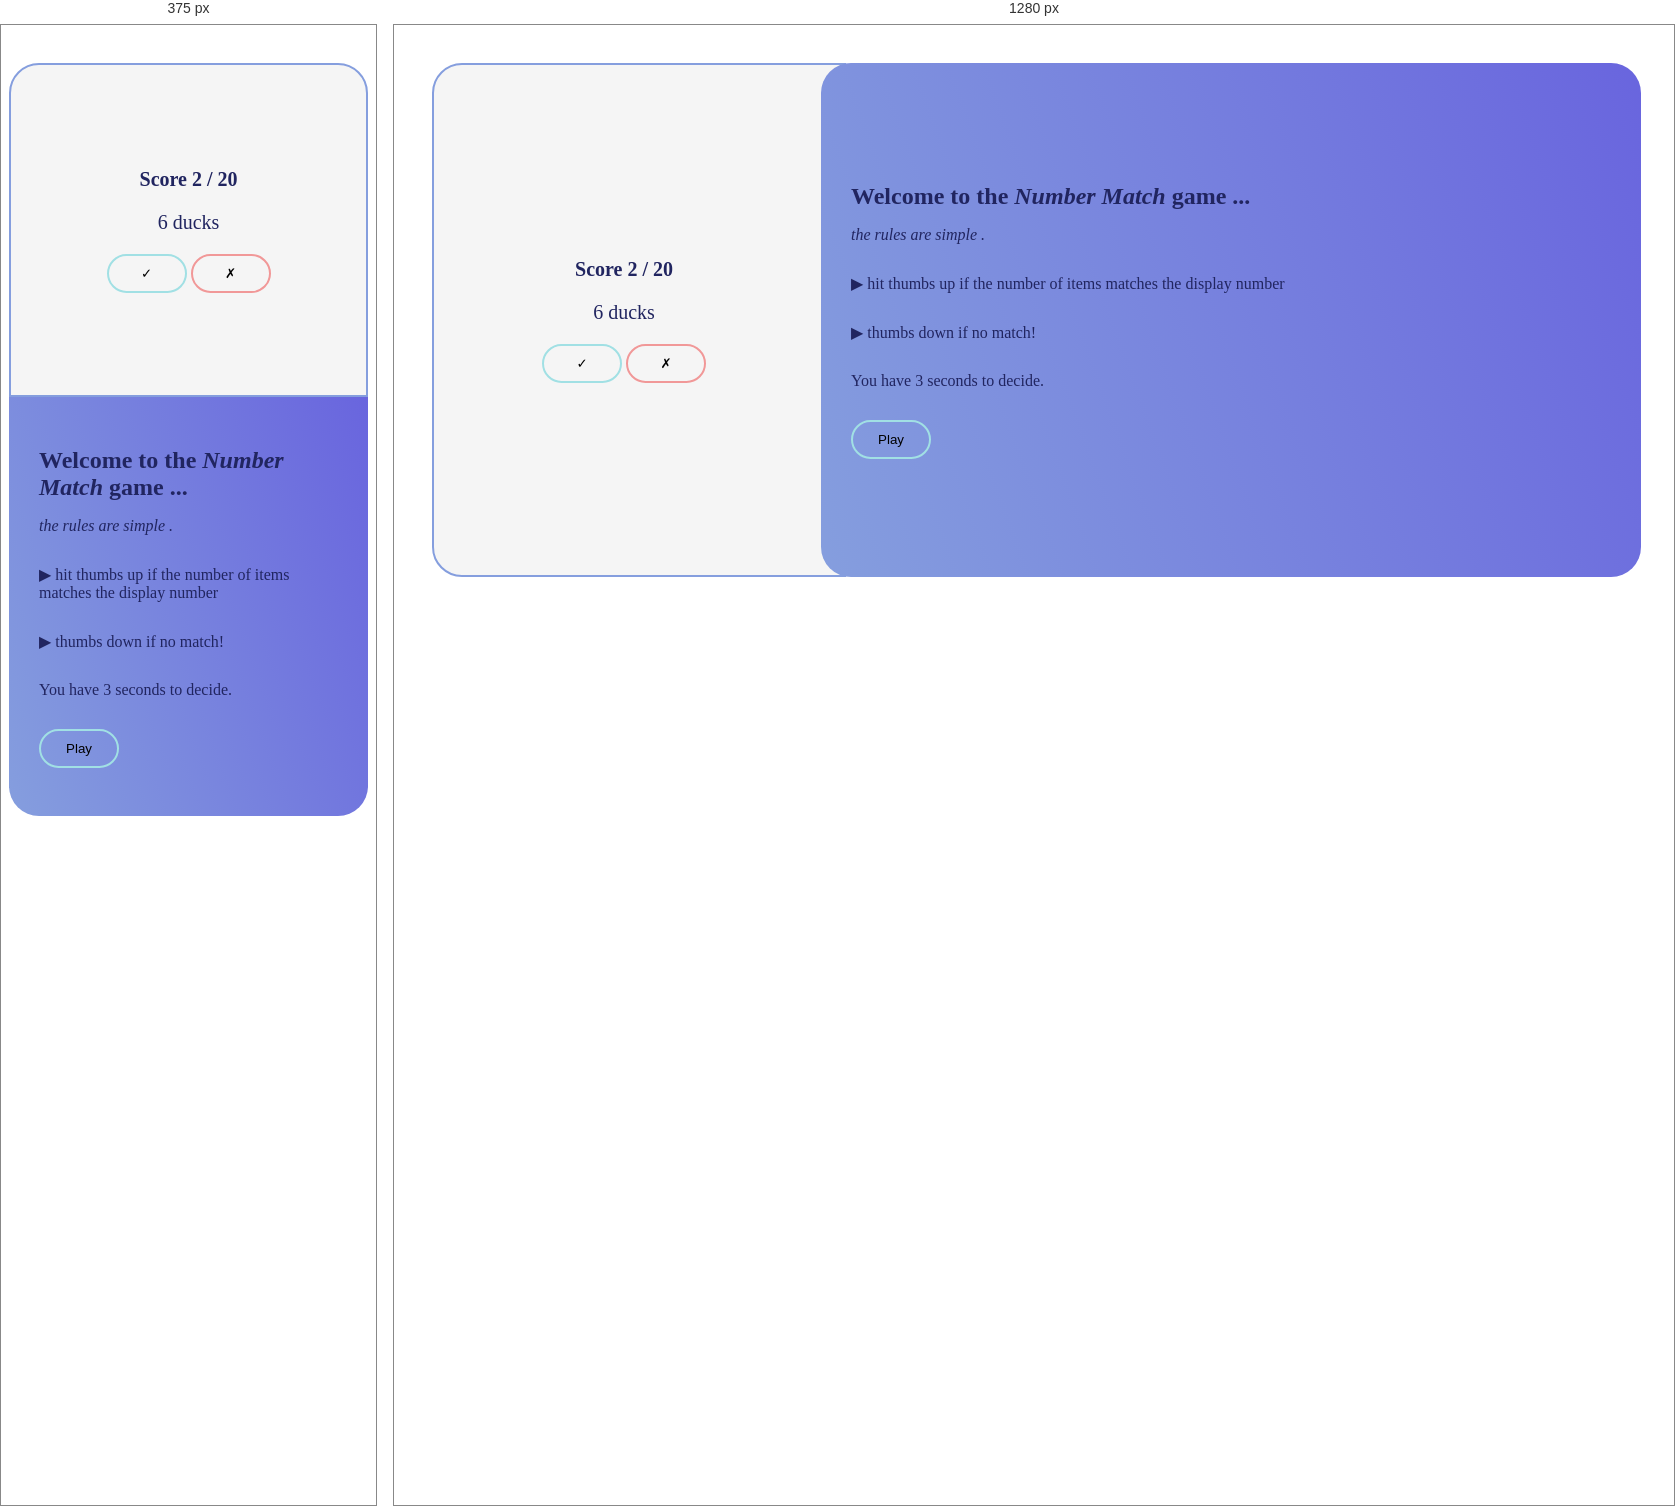
Rendered at 375 px and 1280 px, left to right.

<!-- file: index.html -->
<!DOCTYPE html>
<html lang="en">
  <head>
    <meta charset="UTF-8" />
    <link rel="stylesheet" href="style.css">
    <meta name="viewport" content="width=device-width, initial-scale=1.0" />
    <title>Number Match</title>
  </head>
  <body>
    <main id="game-area">
      <div class="stats">
       <div id="statsContatn"> 
           <h3>
        Score <span id="currentscore">2</span> /
        <span id="totalAvailable">20</span>
      </h3>
      <p class="items">
        <span id="number">6</span> <span id="item-name">ducks</span>
      </p>
      <div class="match-buttons">
          <button>&#10003</button>
          <button>&#10007</button></div>
        </div>
      </div>
      <div class="imageArea">
          <h3 id="message"></h3>
          <div id="startScreen">
            <h1>Welcome to the <em>Number Match</em> game ...</h1>
            <em class="space-y">the rules are simple . </em>
            <p class="space-y">&#9654; hit thumbs up if the number of items matches the display number</p>
            <p class="space-y">&#9654; thumbs down if no match!</p>
            <p class="space-y">You have <span id="timeSetting">3</span> seconds to decide.</p>
        <button id="play-button">Play</button> 
        </div>
        <div id="imageContainer">
            <img src="" alt="">
        </div>
      </div>
    </main>
  </body>
</html>


/* @media block from style.css */
@media all and (min-width: 500px) {
  #game-area {
    display: flex;
  }

  .imageArea,
  .stats {
    min-height: 50vh;
  }
  .imageArea {
    border-radius: 3rem;
    transform: translate(-2.5rem);
    flex: 2;
  }
  .stats {
    flex: 1;
    border-radius: 3rem 0 0 3rem;
    margin-left: 3rem;
    padding-right: 3rem;
  }
}